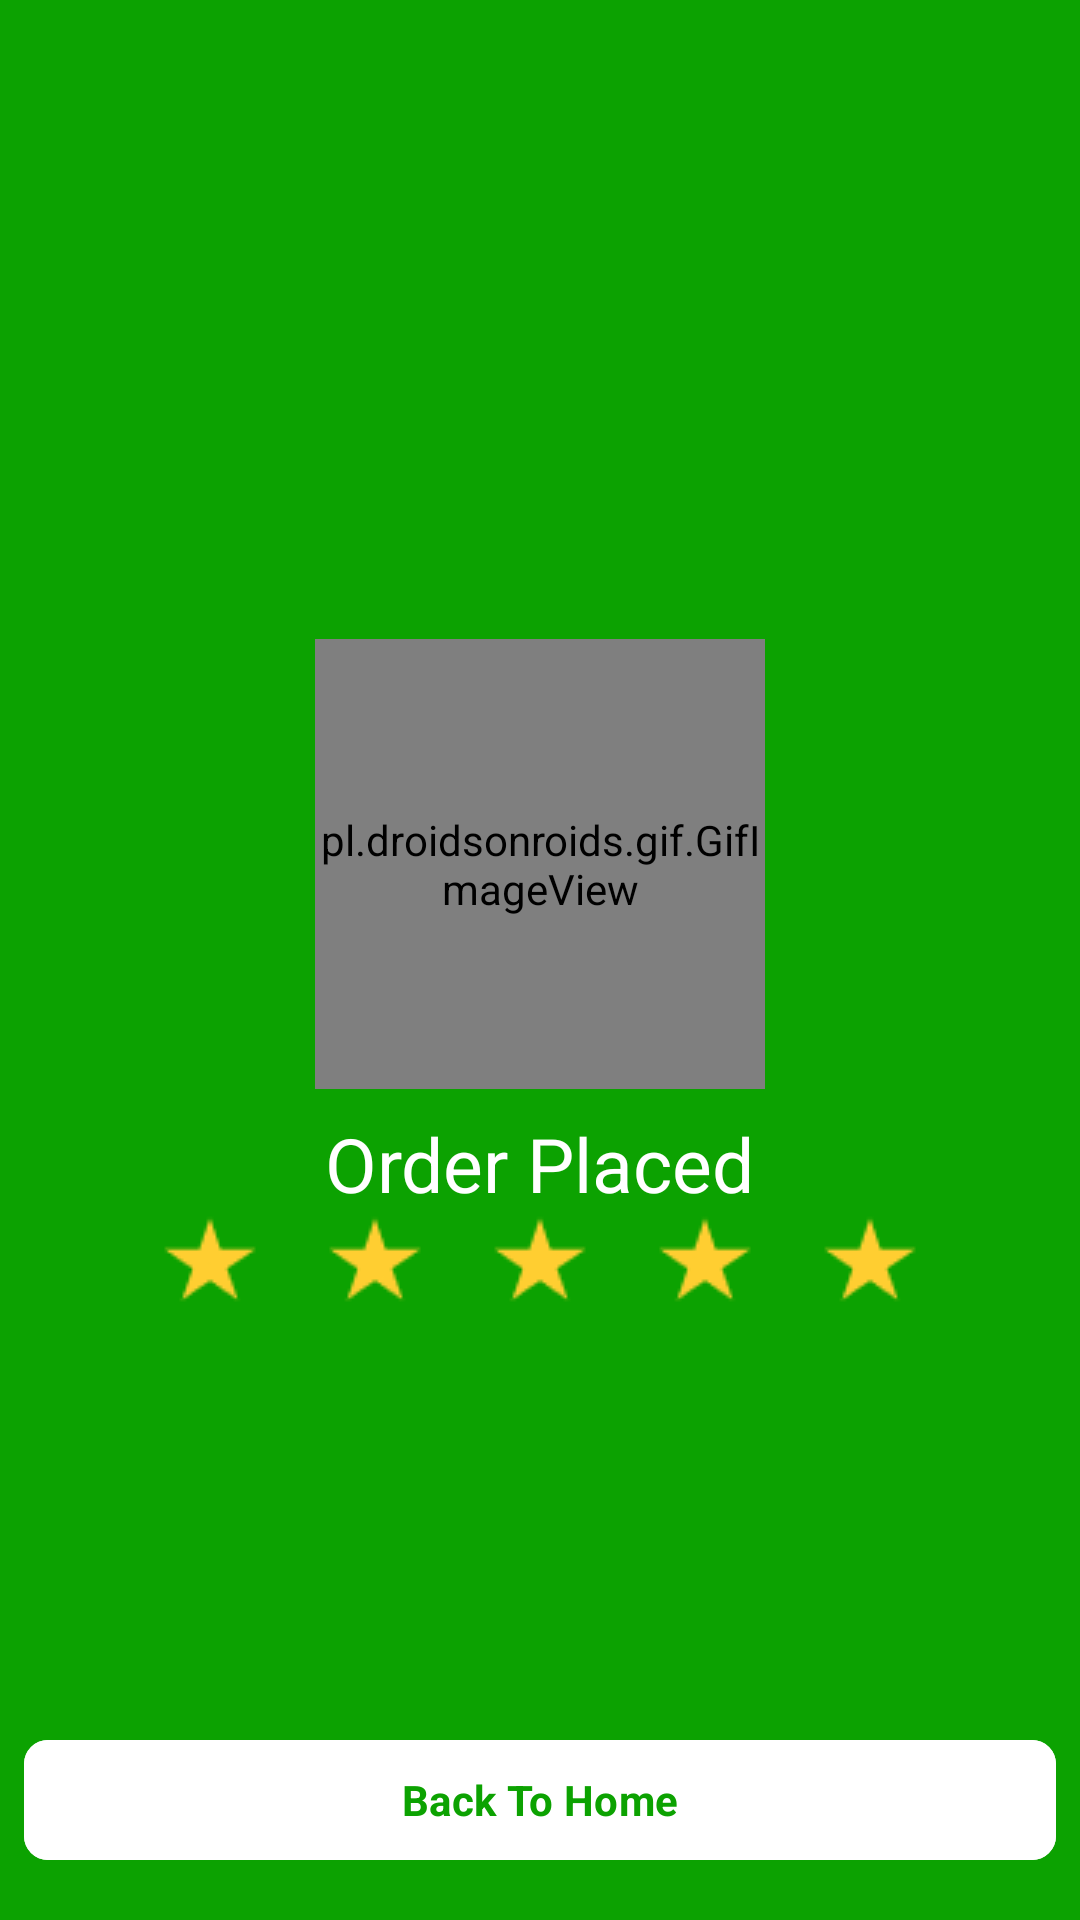

Produce the Android XML layout that renders to this screen, including the resource entries it uses.
<!-- AndroidManifest.xml: application theme Theme.Grocerly -->
<!-- res/layout/fragment_order_placed.xml -->
<?xml version="1.0" encoding="utf-8"?>
<androidx.constraintlayout.widget.ConstraintLayout xmlns:android="http://schemas.android.com/apk/res/android"
    xmlns:app="http://schemas.android.com/apk/res-auto"
    xmlns:tools="http://schemas.android.com/tools"
    android:layout_width="match_parent"
    android:layout_height="match_parent"
    android:background="@color/green"
    tools:context=".fragments.OrderPlaced">

    <pl.droidsonroids.gif.GifImageView
        android:id="@+id/gifImageView3"
        android:layout_width="150dp"
        android:layout_height="150dp"
        android:src="@drawable/confirm_popup"
        app:layout_constraintBottom_toTopOf="@+id/backToHomeBtn"
        app:layout_constraintEnd_toEndOf="parent"
        app:layout_constraintHorizontal_bias="0.5"
        app:layout_constraintStart_toStartOf="parent"
        app:layout_constraintTop_toTopOf="parent" />


    <TextView
        android:id="@+id/textView14"
        android:layout_width="wrap_content"
        android:layout_height="wrap_content"
        android:layout_marginTop="8dp"
        android:text="@string/order_placed"
        android:textColor="@color/white"
        android:textSize="25sp"
        app:layout_constraintEnd_toEndOf="@+id/gifImageView3"
        app:layout_constraintStart_toStartOf="@+id/gifImageView3"
        app:layout_constraintTop_toBottomOf="@+id/gifImageView3" />

    <com.google.android.material.button.MaterialButton
        android:id="@+id/backToHomeBtn"
        android:layout_width="match_parent"
        android:layout_height="wrap_content"
        android:layout_marginStart="8dp"
        android:layout_marginEnd="8dp"
        android:textStyle="bold"
        android:layout_marginBottom="16dp"
        android:backgroundTint="@color/white"
        android:text="@string/back_to_home"
        android:textColor="@color/green"
        android:textSize="14sp"
        app:cornerRadius="8dp"
        app:layout_constraintBottom_toBottomOf="parent"
        app:layout_constraintEnd_toEndOf="parent"
        app:layout_constraintHorizontal_bias="0.5"
        app:layout_constraintStart_toStartOf="parent" />

    <ImageView
        android:layout_width="wrap_content"
        android:layout_height="wrap_content"
        android:contentDescription="@string/orderplaced"
        android:src="@drawable/frame_stars"
        app:layout_constraintEnd_toEndOf="@+id/textView14"
        app:layout_constraintStart_toStartOf="@+id/textView14"
        app:layout_constraintTop_toBottomOf="@+id/textView14" />

</androidx.constraintlayout.widget.ConstraintLayout>
<!-- resources referenced by this layout -->
<resources>
  <color name="green">#0CA201</color>
  <color name="white">#FFFFFFFF</color>
  <!-- drawable confirm_popup: gif bitmap (drawable, 67391 bytes) -->
  <!-- drawable frame_stars: png bitmap (drawable, 1845 bytes) -->
  <string name="back_to_home">Back To Home</string>
  <string name="order_placed">Order Placed</string>
  <string name="orderplaced">OrderPlaced</string>
  <style name="Theme.Grocerly" parent="Base.Theme.Grocerly" />
  <style name="Base.Theme.Grocerly" parent="Theme.Material3.DayNight.NoActionBar">
  
              <item name="colorPrimary">@color/green</item>
              <item name="colorPrimaryContainer">@color/green</item>
  
              <item name="android:fitsSystemWindows">true</item>
              <item name="android:textColor">@color/black</item>
              <item name="fontFamily">@font/custom_font</item>
              <item name="textFillColor">@color/black</item>
  
              <item name="android:titleTextColor">@color/black</item>
              <item name="hintTextColor">@color/grey</item>
  
              <item name="android:windowLightStatusBar">true</item>
  
          </style>
  <color name="black">#FF000000</color>
  <color name="grey">#808080</color>
</resources>
